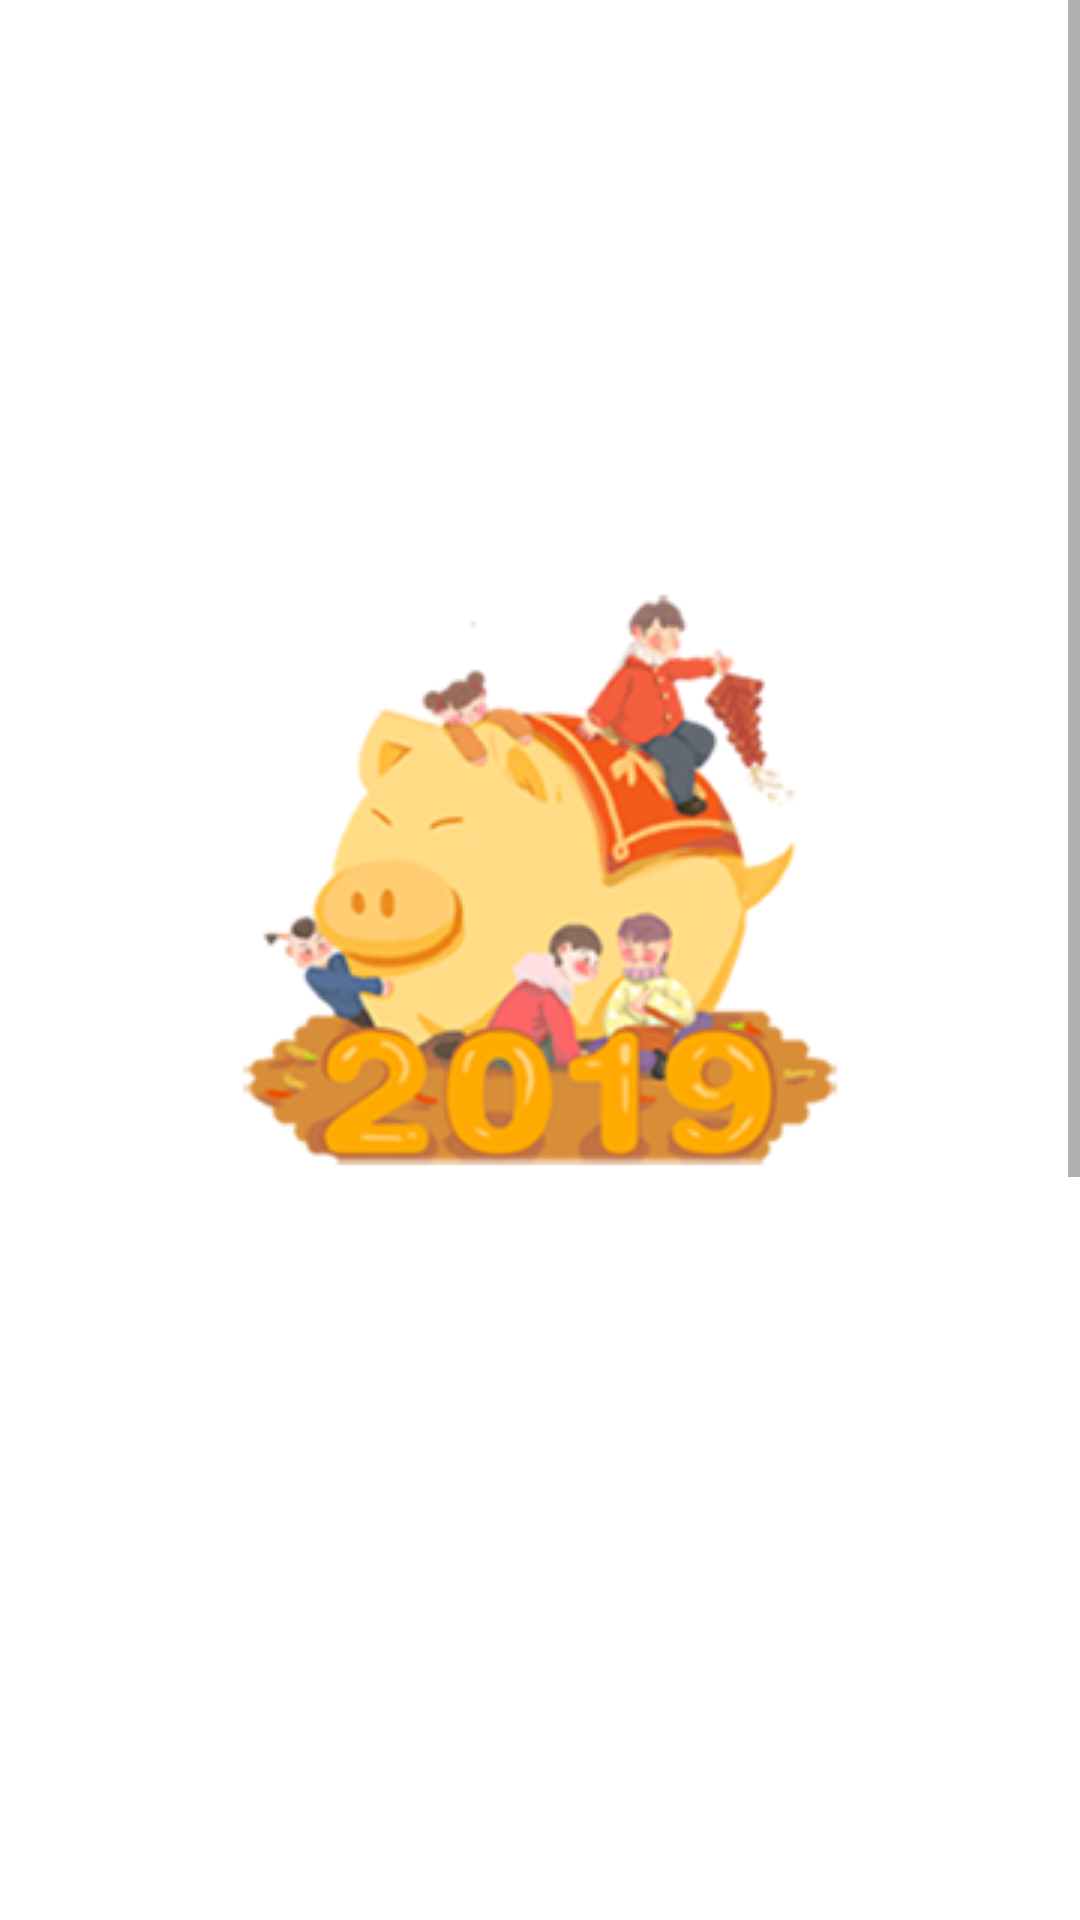

Produce the Android XML layout that renders to this screen, including the resource entries it uses.
<!-- AndroidManifest.xml: application theme AppTheme -->
<!-- res/layout/welcome1.xml -->
<?xml version="1.0" encoding="utf-8"?>
<ScrollView
    xmlns:android="http://schemas.android.com/apk/res/android"
    xmlns:tools="http://schemas.android.com/tools"
    android:layout_width="match_parent"
    android:layout_height="match_parent"
    tools:context="cn.edu.swufe.ace.MainActivity">

    <LinearLayout
        android:layout_width="match_parent"
        android:layout_height="wrap_content"
        android:background="@drawable/feature_bg"
        android:gravity="center_horizontal"
        android:orientation="vertical">

        <TextView
            android:id="@+id/textView3"
            android:layout_width="match_parent"
            android:layout_height="wrap_content"
            android:layout_marginTop="85dp"
            android:gravity="center_horizontal"
            android:text="ACE"
            android:textColor="@android:color/white"
            android:textSize="36sp"
            android:textStyle="bold" />

        <TextView
            android:id="@+id/textView4"
            android:layout_width="match_parent"
            android:layout_height="wrap_content"
            android:gravity="center_horizontal"
            android:text="记录你的生活"
            android:textColor="@android:color/white"
            android:textSize="24sp" />

        <ImageView
            android:layout_width="wrap_content"
            android:layout_height="wrap_content"
            android:layout_marginTop="20dp"
            android:src="@drawable/feature_lv" />

        <ImageView
            android:layout_width="wrap_content"
            android:layout_height="wrap_content"
            android:layout_marginTop="35dp"
            android:src="@drawable/feature_dot" />

        <ImageView
            android:layout_width="wrap_content"
            android:layout_height="wrap_content"
            android:layout_marginTop="35dp"
            android:src="@drawable/feature_dot" />

        <TextView
            android:id="@+id/textView5"
            android:layout_width="match_parent"
            android:layout_height="wrap_content"
            android:layout_marginTop="35dp"
            android:gravity="center_horizontal"
            android:text="记录马上开始"
            android:textColor="@android:color/white"
            android:textSize="14sp" />

        <ImageView
            android:layout_width="wrap_content"
            android:layout_height="wrap_content"
            android:layout_marginTop="35dp"
            android:src="@drawable/feature_dot" />

        <ImageView
            android:layout_width="wrap_content"
            android:layout_height="wrap_content"
            android:layout_marginTop="35dp"
            android:src="@drawable/feature_dot" />

        <LinearLayout
            android:id="@+id/ll_anim"
            android:layout_width="match_parent"
            android:layout_height="wrap_content"
            android:layout_marginTop="35dp"
            android:gravity="center_vertical|center_horizontal" >

            <ImageView
                android:layout_width="wrap_content"
                android:layout_height="wrap_content"
                android:layout_marginRight="5dp"
                android:src="@drawable/feature_car" />

            <ImageView
                android:layout_width="wrap_content"
                android:layout_height="wrap_content"
                android:layout_marginRight="5dp"
                android:src="@drawable/feature_gift" />

            <ImageView
                android:layout_width="wrap_content"
                android:layout_height="wrap_content"
                android:src="@drawable/feature_money" />
        </LinearLayout>

        <ImageView
            android:layout_width="wrap_content"
            android:layout_height="wrap_content"
            android:layout_marginTop="35dp"
            android:src="@drawable/feature_dot" />

        <ImageView
            android:layout_width="wrap_content"
            android:layout_height="wrap_content"
            android:layout_marginTop="35dp"
            android:src="@drawable/feature_dot" />

        <ImageView
            android:layout_width="wrap_content"
            android:layout_height="wrap_content"
            android:layout_marginTop="35dp"
            android:src="@drawable/feature_arrow_up" />

        <Button
            android:id="@+id/button"
            android:layout_width="wrap_content"
            android:layout_height="wrap_content"
            android:background="@drawable/btn_innew"
            android:layout_marginTop="35dp"
            android:text="立即体验"
            android:textAlignment="center"
            android:textColor="@android:color/white"
            android:textSize="22sp" />

        <TextView
            android:id="@+id/textView6"
            android:layout_width="match_parent"
            android:layout_height="wrap_content"
            android:layout_marginTop="35dp"
            android:gravity="center_horizontal"
            android:text="享受便捷生活"
            android:textColor="@android:color/white"
            android:textSize="16sp" />

    </LinearLayout>
</ScrollView>
<!-- resources referenced by this layout -->
<resources>
  <!-- drawable btn_innew (drawable) -->
  <?xml version="1.0" encoding="utf-8"?>
  <shape xmlns:android="http://schemas.android.com/apk/res/android">
      <solid android:color="@android:color/transparent"/>
      <stroke android:width="1dp" android:color="@android:color/white"/>
      <padding android:left="10dp" android:right="10dp" android:bottom="10dp" android:top="10dp"/>
  </shape>
  <!-- drawable feature_arrow_up: png bitmap (drawable, 3757 bytes) -->
  <!-- drawable feature_car: png bitmap (drawable, 7388 bytes) -->
  <!-- drawable feature_dot: png bitmap (drawable, 3622 bytes) -->
  <!-- drawable feature_gift: png bitmap (drawable, 6985 bytes) -->
  <!-- drawable feature_lv: png bitmap (drawable, 48238 bytes) -->
  <!-- drawable feature_money: png bitmap (drawable, 7758 bytes) -->
  <style name="AppTheme" parent="Base.Theme.AppCompat.Light.DarkActionBar">
          
          <item name="colorPrimary">@color/colorPrimary</item>
          <item name="colorPrimaryDark">@color/colorPrimaryDark</item>
          <item name="colorAccent">@color/colorAccent</item>
          <item name="android:windowBackground">@android:color/white</item>
          <item name="android:textColorPrimary">#000000</item>
      </style>
  <color name="colorPrimary">#3F51B5</color>
  <color name="colorPrimaryDark">#303F9F</color>
  <color name="colorAccent">#FF4081</color>
</resources>
